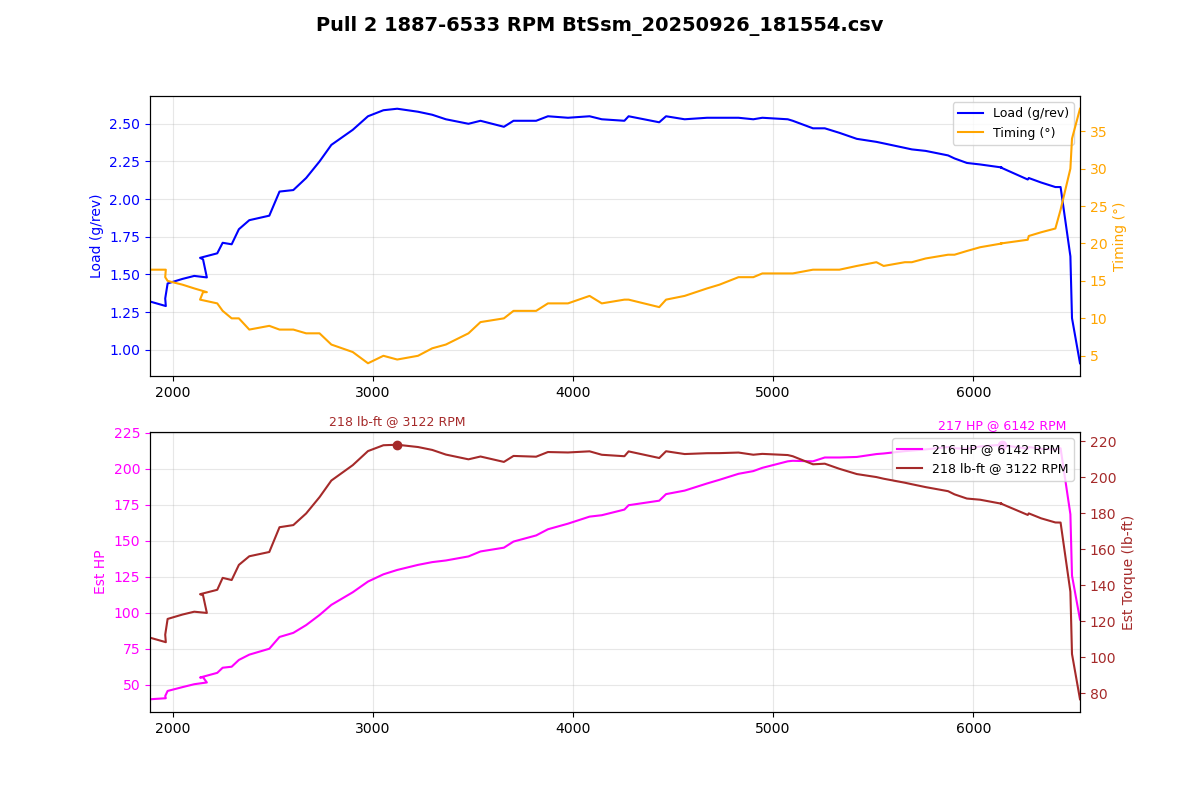

The data file committed next to this chart (first rows):
Time (msec), AFR (lambda), AFR Target (lambda), Boost (psi), Boost Target (psi), Coolant (degF), FKC (deg), FLKC (deg), Fuel correct (%), Fuel learn (%), Fuel pump DC (%), IAM, Injector DC (%), Injector PW (ms), Intake (degF), Load (g/rev), MAF (g/s), Req TQ, RPM, Speed (mph), TGV left (V), TGV right (V), Throttle pedal (%), Throttle plate (%)
208391, 0.91, 0.86, 0.9, 6.9, 174, 0.00, 0.00, -0.0, -11.28, 66.7, 1.000, 11.3, 7.2, 77, 1.32, 41.47, 286, 1887, 18.6, 3.48, 3.50, 100.0, 100.0
208495, 0.88, 0.85, 1.2, 7.9, 174, 0.00, 0.00, -0.0, -10.60, 66.7, 1.000, 11.8, 7.2, 77, 1.29, 42.23, 328.5, 1966, 18.6, 3.64, 3.66, 100.0, 100.0
208596, 0.94, 0.88, 1.5, 8.2, 174, 0.00, 0.00, -0.0, -10.25, 66.7, 1.000, 12.6, 7.7, 77, 1.34, 43.79, 348.5, 1963, 19.3, 3.64, 3.66, 100.0, 100.0
208697, 0.95, 0.88, 1.9, 8.3, 174, 0.00, 0.00, -0.0, -9.62, 66.7, 1.000, 12.7, 7.7, 77, 1.44, 47.49, 349.9, 1975, 19.3, 3.66, 3.64, 100.0, 100.0
208800, 0.95, 0.88, 2.3, 8.5, 174, 0.00, 0.00, -0.0, -9.33, 100.0, 1.000, 13.5, 7.9, 77, 1.47, 50.26, 349.9, 2049, 19.3, 3.64, 3.64, 100.0, 100.0
208903, 0.93, 0.88, 2.6, 8.5, 174, 0.00, 0.00, -0.0, -8.74, 100.0, 1.000, 14.8, 8.4, 77, 1.49, 52.37, 350, 2108, 19.9, 3.64, 3.66, 100.0, 100.0
209005, 0.91, 0.88, 3.1, 9.8, 174, 0.00, 0.00, -0.0, -8.50, 100.0, 1.000, 15.7, 8.7, 77, 1.48, 53.64, 350, 2171, 20.5, 3.64, 3.66, 100.0, 100.0
209107, 0.89, 0.88, 3.5, 10.4, 174, 0.00, 0.00, -0.0, -7.96, 100.0, 1.000, 16.5, 9.2, 77, 1.60, 57.36, 350, 2152, 21.1, 3.66, 3.66, 100.0, 100.0
209207, 0.87, 0.86, 4.0, 10.8, 174, 0.00, 0.00, -0.0, -7.47, 100.0, 1.000, 16.4, 9.2, 77, 1.61, 57.22, 350, 2137, 21.1, 3.66, 3.66, 100.0, 100.0
209309, 0.85, 0.88, 4.4, 10.3, 174, 0.00, 0.00, -0.0, -7.28, 100.0, 1.000, 17.0, 9.2, 77, 1.64, 60.60, 350, 2223, 21.1, 3.66, 3.66, 100.0, 100.0
209412, 0.85, 0.88, 4.8, 11.1, 174, 0.00, 0.00, -0.0, -6.84, 100.0, 1.000, 17.8, 9.5, 77, 1.71, 64.30, 350, 2250, 21.7, 3.66, 3.66, 100.0, 100.0
209514, 0.85, 0.87, 5.3, 11.5, 174, 0.00, 0.00, -0.0, -6.59, 100.0, 1.000, 19.1, 10.0, 77, 1.70, 65.04, 350, 2295, 22.4, 3.66, 3.66, 100.0, 100.0
209615, 0.84, 0.85, 5.7, 11.7, 174, 0.00, 0.00, -0.0, -6.20, 100.0, 1.000, 20.4, 10.5, 77, 1.80, 69.95, 350, 2331, 22.4, 3.66, 3.66, 100.0, 100.0
209716, 0.83, 0.83, 6.3, 12.4, 174, 0.00, 0.00, -0.0, -5.81, 100.0, 1.000, 22.4, 11.3, 77, 1.86, 73.78, 350, 2383, 23.0, 3.66, 3.66, 100.0, 100.0
209819, 0.79, 0.81, 6.9, 13.3, 174, 0.00, 0.00, -0.0, -5.66, 100.0, 1.000, 24.4, 11.8, 77, 1.89, 78.05, 350, 2483, 23.6, 3.66, 3.66, 100.0, 100.0
209923, 0.76, 0.81, 7.4, 13.5, 174, 0.00, 0.00, -0.0, -5.27, 100.0, 1.000, 27.7, 13.1, 77, 2.05, 86.58, 350, 2534, 24.2, 3.66, 3.66, 100.0, 100.0
210023, 0.76, 0.77, 8.2, 13.5, 174, 0.00, 0.00, -0.0, -5.13, 100.0, 1.000, 28.8, 13.3, 77, 2.06, 89.55, 350, 2603, 24.9, 3.66, 3.66, 100.0, 100.0
210126, 0.76, 0.76, 9.1, 13.5, 174, 0.00, 0.00, -0.0, -4.83, 100.0, 1.000, 32.4, 14.6, 77, 2.14, 95.17, 350, 2667, 25.5, 3.66, 3.66, 100.0, 100.0
210228, 0.76, 0.77, 2.5, 13.5, 174, 0.00, 0.00, -0.0, -4.54, 100.0, 1.000, 35.1, 15.4, 77, 2.25, 102.5, 350, 2734, 26.1, 3.66, 3.66, 100.0, 100.0
210328, 0.76, 0.72, 10.9, 13.5, 174, 0.00, 0.00, -0.0, -4.39, 100.0, 1.000, 39.3, 16.9, 77, 2.36, 109.8, 350, 2793, 27.3, 3.66, 3.66, 100.0, 100.0
210431, 0.76, 0.72, 12.0, 13.5, 174, 0.00, 0.00, -0.0, -4.10, 100.0, 1.000, 43.3, 17.9, 77, 2.46, 119, 350, 2900, 28.0, 3.64, 3.66, 100.0, 100.0
210532, 0.76, 0.71, 13.1, 13.5, 174, 0.00, 0.00, -0.0, -4.00, 100.0, 1.000, 45.6, 18.4, 77, 2.55, 126.7, 350, 2976, 28.6, 3.64, 3.66, 100.0, 100.0
210635, 0.76, 0.73, 13.9, 13.5, 174, 0.00, 0.00, -0.0, -3.76, 100.0, 1.000, 48.1, 18.9, 77, 2.59, 131.9, 350, 3053, 29.2, 3.64, 3.66, 100.0, 100.0
210738, 0.76, 0.73, 14.3, 13.5, 174, 0.00, 0.00, -0.0, -3.52, 100.0, 1.000, 49.2, 18.9, 77, 2.60, 135.1, 350, 3122, 30.4, 3.66, 3.66, 100.0, 100.0
210841, 0.76, 0.73, 14.2, 13.5, 174, 0.00, 0.00, -0.0, -3.42, 100.0, 1.000, 50.3, 18.7, 77, 2.58, 138.8, 350, 3226, 31.1, 3.66, 3.66, 100.0, 100.0
210943, 0.76, 0.74, 14.1, 13.5, 174, 0.00, 0.00, -0.0, -3.22, 100.0, 1.000, 50.6, 18.4, 77, 2.56, 140.8, 350, 3297, 31.7, 3.66, 3.66, 100.0, 100.0
211043, 0.76, 0.74, 13.6, 13.5, 174, 0.00, 0.00, -0.0, -3.13, 100.0, 1.000, 50.2, 17.9, 77, 2.53, 141.9, 350, 3365, 32.3, 3.66, 3.66, 100.0, 100.0
211144, 0.76, 0.74, 13.3, 13.5, 174, 0.00, 0.00, -0.0, -2.93, 100.0, 1.000, 51.3, 17.7, 77, 2.50, 144.9, 350, 3478, 33.6, 3.66, 3.66, 100.0, 100.0
211247, 0.76, 0.74, 13.0, 13.5, 174, 0.00, 0.00, -0.0, -2.73, 100.0, 1.000, 51.3, 17.4, 77, 2.52, 148.5, 350, 3538, 34.2, 3.66, 3.66, 100.0, 100.0
211349, 0.76, 0.74, 13.0, 13.5, 174, 0.00, 0.00, -0.0, -2.64, 100.0, 1.000, 53.0, 17.4, 77, 2.48, 151.2, 350, 3655, 34.8, 3.66, 3.66, 100.0, 100.0
211453, 0.76, 0.75, 12.8, 13.5, 174, 0.00, 0.00, -0.0, -2.49, 100.0, 1.000, 53.7, 17.4, 77, 2.52, 155.7, 350, 3703, 36.0, 3.66, 3.66, 100.0, 100.0
211555, 0.76, 0.75, 12.9, 13.4, 174, 0.00, 0.00, -0.0, -2.39, 100.0, 1.000, 55.3, 17.4, 77, 2.52, 160.1, 350, 3816, 36.7, 3.66, 3.66, 100.0, 100.0
211657, 0.76, 0.75, 13.1, 13.3, 174, 0.00, 0.00, -0.0, -2.25, 100.0, 1.000, 57.2, 17.7, 77, 2.55, 164.6, 350, 3875, 37.9, 3.66, 3.66, 100.0, 100.0
211757, 0.76, 0.75, 13.3, 13.2, 174, 0.00, 0.00, -0.0, -2.15, 100.0, 1.000, 58.6, 17.7, 77, 2.54, 168.6, 350, 3975, 38.5, 3.66, 3.66, 100.0, 100.0
211859, 0.76, 0.75, 13.3, 13.0, 174, 0.00, 0.00, -0.0, -2.05, 100.0, 1.000, 60.9, 17.9, 77, 2.55, 173.7, 350, 4083, 39.1, 3.66, 3.66, 100.0, 100.0
211960, 0.76, 0.75, 13.2, 12.9, 174, 0.00, 0.00, -0.0, 0.00, 100.0, 1.000, 62.9, 18.2, 77, 2.53, 174.7, 350, 4144, 39.8, 3.66, 3.66, 100.0, 100.0
212062, 0.76, 0.75, 13.1, 12.8, 174, 0.00, 0.00, -0.0, 0.00, 100.0, 1.000, 63.5, 17.9, 77, 2.52, 178.8, 350, 4257, 41.0, 3.64, 3.64, 100.0, 100.0
212166, 0.76, 0.75, 12.6, 12.7, 174, 0.00, 0.00, -0.0, 0.00, 100.0, 1.000, 63.8, 17.9, 75, 2.55, 182, 350, 4278, 41.6, 3.64, 3.66, 100.0, 100.0
212266, 0.76, 0.75, 12.4, 12.6, 174, 0.00, 0.00, -0.0, 0.00, 100.0, 1.000, 66.1, 17.9, 75, 2.51, 185.2, 350, 4431, 42.3, 3.64, 3.66, 100.0, 100.0
212369, 0.76, 0.75, 12.1, 12.5, 174, 0.00, 0.00, -0.0, 0.00, 100.0, 1.000, 66.6, 17.9, 75, 2.55, 190, 350, 4465, 43.5, 3.66, 3.66, 100.0, 100.0
212472, 0.76, 0.75, 12.1, 12.5, 176, 0.00, 0.00, -0.0, 0.00, 100.0, 1.000, 68.0, 17.9, 75, 2.53, 192.5, 350, 4558, 44.1, 3.66, 3.66, 100.0, 100.0
212573, 0.76, 0.75, 12.0, 12.5, 176, 0.00, 0.00, -0.0, 0.00, 100.0, 1.000, 68.9, 17.7, 75, 2.54, 197.7, 350, 4670, 44.7, 3.66, 3.66, 100.0, 100.0
212675, 0.76, 0.75, 12.1, 12.5, 176, 0.00, 0.00, -0.0, 0.00, 100.0, 1.000, 69.8, 17.7, 75, 2.54, 200.4, 350, 4732, 46.0, 3.66, 3.66, 100.0, 100.0
212778, 0.76, 0.75, 12.2, 12.5, 176, 0.00, 0.00, -0.0, 0.00, 100.0, 1.000, 70.0, 17.4, 75, 2.54, 204.7, 350, 4827, 46.6, 3.66, 3.66, 100.0, 100.0
212879, 0.76, 0.75, 12.2, 12.5, 176, 0.00, 0.00, -0.0, 0.00, 100.0, 1.000, 71.1, 17.4, 75, 2.53, 206.7, 350, 4901, 47.2, 3.66, 3.66, 100.0, 100.0
212979, 0.76, 0.75, 12.3, 12.5, 176, 0.00, 0.00, -0.0, 0.00, 100.0, 1.000, 71.7, 17.4, 75, 2.54, 209, 350, 4946, 47.8, 3.66, 3.66, 100.0, 100.0
213083, 0.76, 0.75, 12.4, 12.5, 176, 0.00, 0.00, -0.0, 0.00, 100.0, 1.000, 73.6, 17.4, 75, 2.53, 213.7, 350, 5073, 49.1, 3.66, 3.66, 100.0, 100.0
213185, 0.76, 0.75, 12.1, 12.6, 176, 0.00, 0.00, -0.0, 0.00, 100.0, 1.000, 73.1, 17.2, 75, 2.52, 214.1, 350, 5098, 49.7, 3.66, 3.66, 100.0, 100.0
213287, 0.76, 0.75, 12.0, 12.6, 176, 0.00, 0.00, -0.0, 0.00, 100.0, 1.000, 74.5, 17.2, 75, 2.47, 213.7, 350, 5199, 50.3, 3.66, 3.66, 100.0, 100.0
213388, 0.76, 0.75, 11.8, 12.7, 176, 0.00, 0.00, -0.0, 0.00, 100.0, 1.000, 74.1, 16.9, 75, 2.47, 216.5, 350, 5258, 51.0, 3.66, 3.66, 100.0, 100.0
213490, 0.76, 0.75, 11.5, 12.7, 176, 0.00, 0.00, -0.0, 0.00, 100.0, 1.000, 75.1, 16.9, 75, 2.44, 216.5, 350, 5331, 52.2, 3.66, 3.66, 100.0, 100.0
213592, 0.76, 0.75, 11.3, 12.8, 176, 0.00, 0.00, -0.0, 0.00, 100.0, 1.000, 74.9, 16.6, 75, 2.40, 216.9, 350, 5418, 52.8, 3.66, 3.64, 100.0, 100.0
213695, 0.76, 0.75, 11.1, 12.8, 176, 0.00, 0.00, -0.0, 0.00, 100.0, 1.000, 76.3, 16.6, 75, 2.38, 219, 350, 5516, 53.4, 3.64, 3.66, 100.0, 100.0
213799, 0.76, 0.75, 11.0, 12.9, 176, 0.00, 0.00, -0.0, 0.00, 100.0, 1.000, 75.9, 16.4, 75, 2.37, 219.4, 350, 5552, 54.1, 3.64, 3.66, 100.0, 100.0
213899, 0.76, 0.75, 10.9, 12.9, 176, 0.00, 0.00, -0.0, 0.00, 100.0, 1.000, 77.3, 16.4, 75, 2.34, 221.1, 350, 5658, 54.7, 3.64, 3.66, 100.0, 100.0
214000, 0.76, 0.75, 10.8, 12.9, 176, 0.00, 0.00, -0.0, 0.00, 100.0, 1.000, 76.4, 16.1, 75, 2.33, 221.5, 350, 5693, 55.3, 3.66, 3.66, 100.0, 100.0
214103, 0.76, 0.75, 10.4, 12.7, 176, 0.00, 0.00, -0.0, 0.00, 100.0, 1.000, 77.3, 16.1, 75, 2.32, 222.4, 350, 5762, 55.9, 3.66, 3.66, 100.0, 100.0
214203, 0.76, 0.75, 10.3, 12.5, 176, 0.00, 0.00, -0.0, 0.00, 100.0, 1.000, 77.8, 15.9, 75, 2.29, 224.1, 350, 5874, 56.5, 3.66, 3.66, 100.0, 100.0
214309, 0.76, 0.75, 10.1, 12.5, 176, 0.00, 0.00, -0.0, 0.00, 100.0, 1.000, 78.3, 15.9, 75, 2.27, 223.2, 350, 5906, 57.2, 3.66, 3.66, 100.0, 100.0
214408, 0.76, 0.75, 39.5, 12.2, 176, 0.00, 0.00, -0.0, 0.00, 100.0, 1.000, 77.6, 15.6, 75, 2.24, 222.8, 350, 5968, 58.4, 3.66, 3.66, 100.0, 100.0
... 11 more rows
